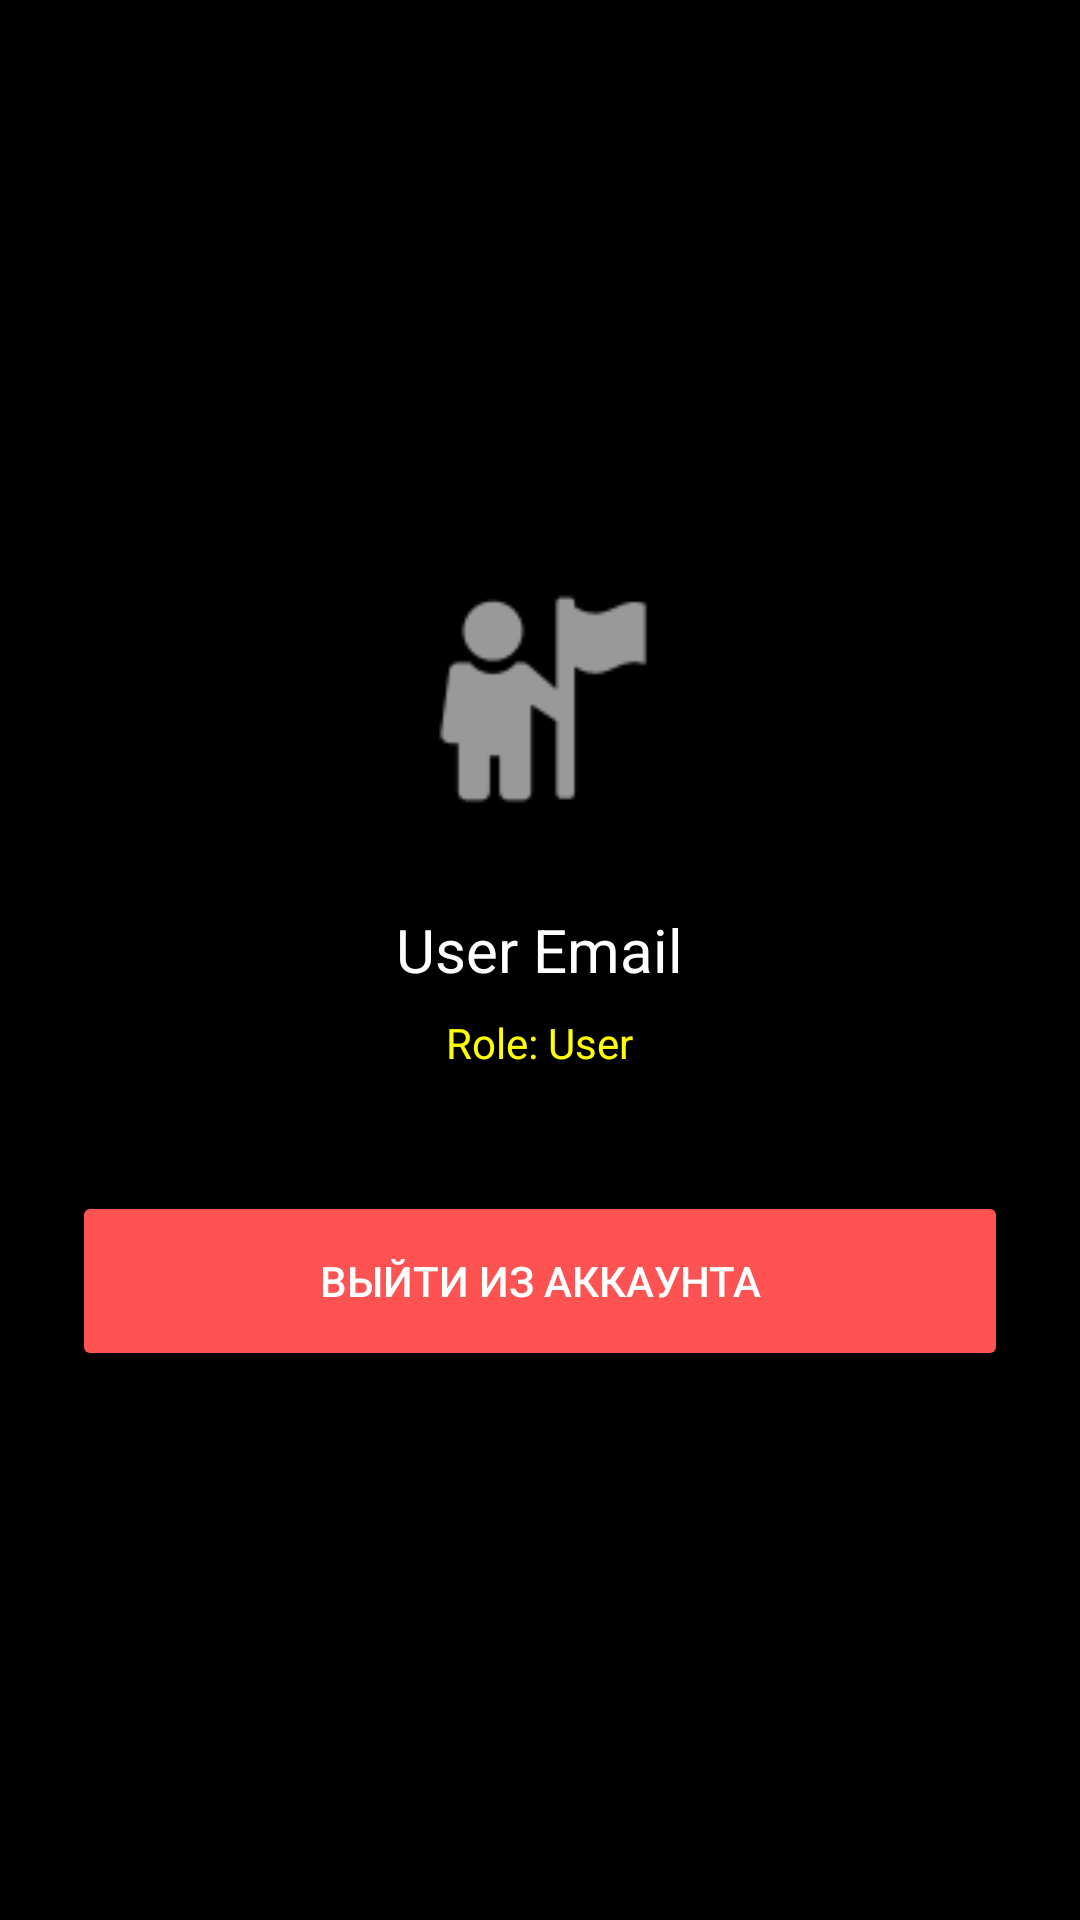

Here is an Android app screen rendered from its layout file. Give the layout XML and the strings, colors and styles it references.
<!-- AndroidManifest.xml: application theme Theme.FinalFA -->
<!-- res/layout/activity_profile.xml -->
<?xml version="1.0" encoding="utf-8"?>
<LinearLayout xmlns:android="http://schemas.android.com/apk/res/android"
    android:layout_width="match_parent"
    android:layout_height="match_parent"
    android:background="#000000"
    android:gravity="center"
    android:orientation="vertical"
    android:padding="24dp">

    <ImageView
        android:layout_width="100dp"
        android:layout_height="100dp"
        android:src="@android:drawable/ic_menu_myplaces"
        android:layout_marginBottom="20dp" />

    <TextView
        android:id="@+id/tvProfileEmail"
        android:layout_width="wrap_content"
        android:layout_height="wrap_content"
        android:text="User Email"
        android:textColor="#FFFFFF"
        android:textSize="20sp" />

    <TextView
        android:id="@+id/tvProfileRole"
        android:layout_width="wrap_content"
        android:layout_height="wrap_content"
        android:text="Role: User"
        android:textColor="#FFFF00"
        android:layout_marginTop="8dp" />

    <Button
        android:id="@+id/btnLogout"
        android:layout_width="match_parent"
        android:layout_height="60dp"
        android:layout_marginTop="40dp"
        android:backgroundTint="#FF5252"
        android:text="ВЫЙТИ ИЗ АККАУНТА"
        android:textColor="#FFFFFF" />

</LinearLayout>
<!-- resources referenced by this layout -->
<resources>
  <style name="Theme.FinalFA" parent="Base.Theme.FinalFA" />
  <style name="Base.Theme.FinalFA" parent="Theme.Material3.DayNight.NoActionBar">
          
          
      </style>
</resources>
